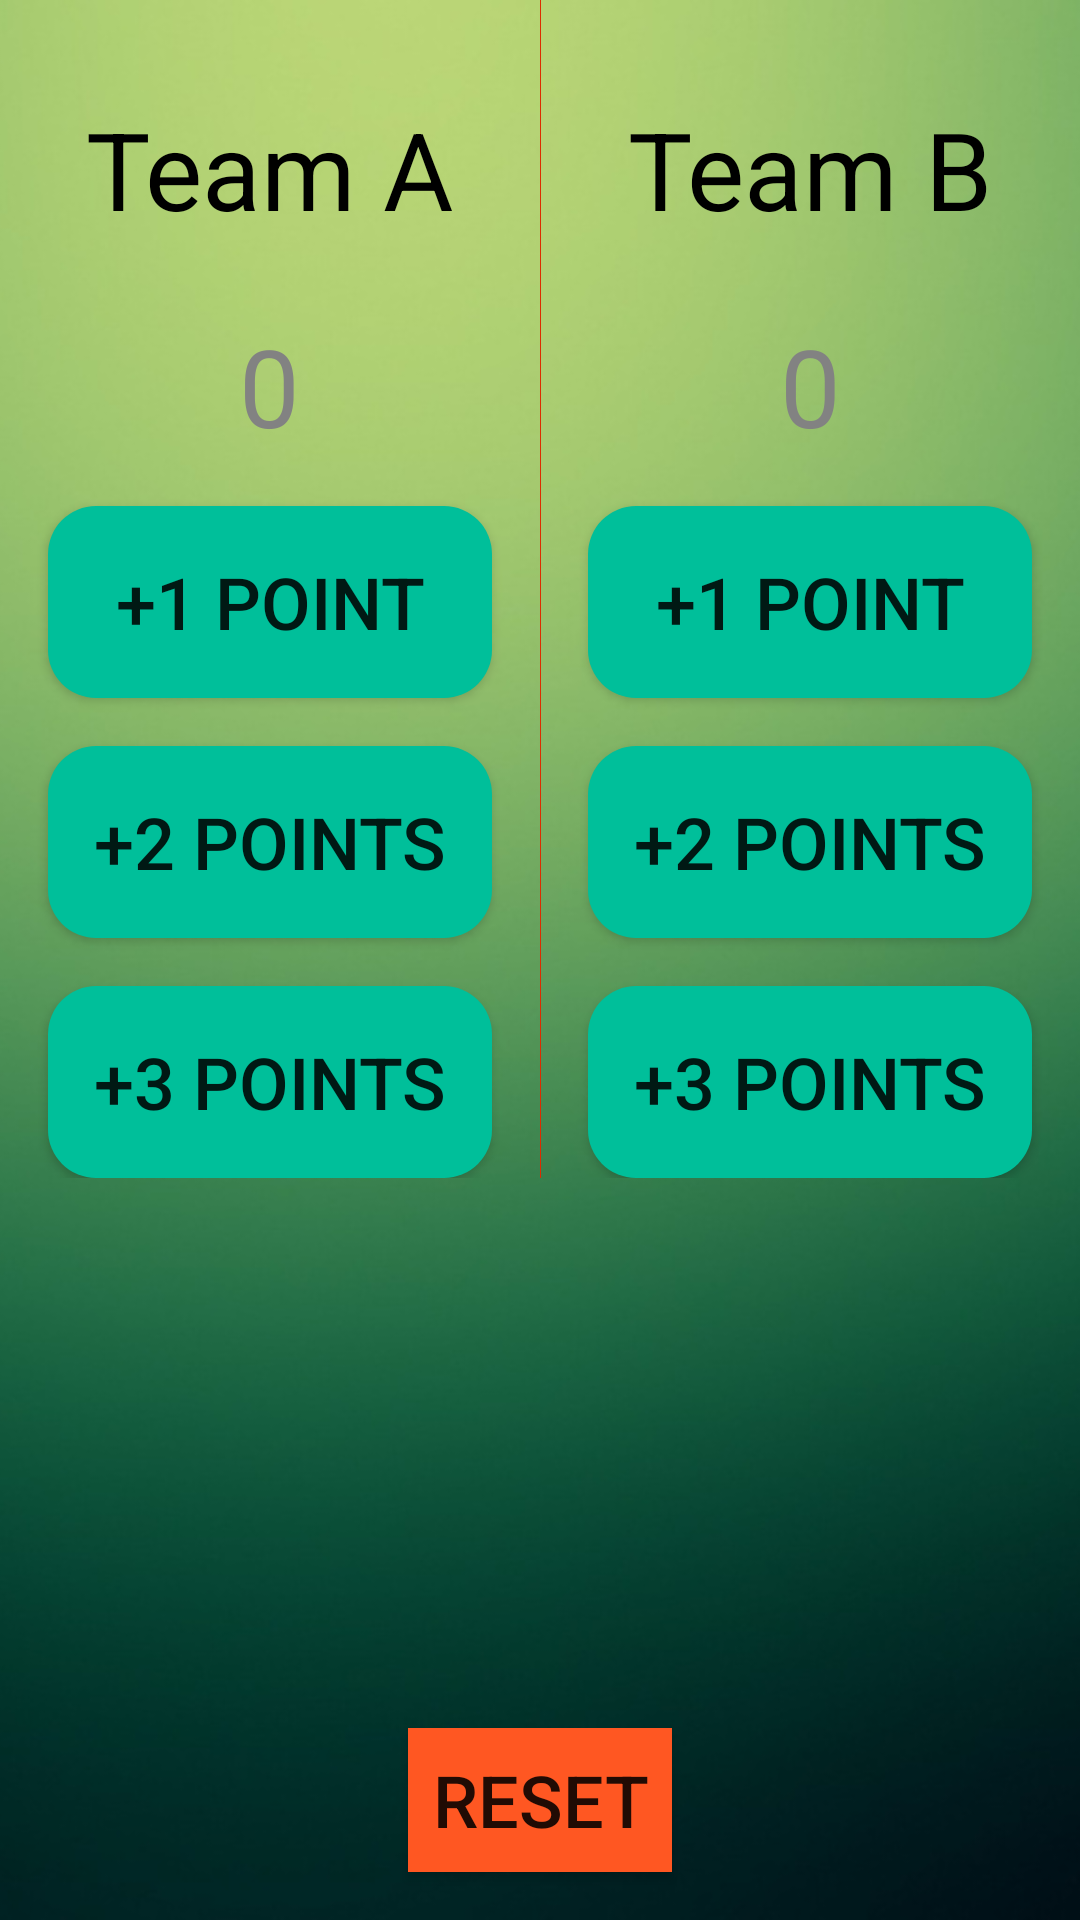

Reconstruct the res/layout file that produces this screen, plus the resources it refers to.
<!-- AndroidManifest.xml: application theme AppTheme -->
<!-- res/layout/activity_main.xml -->
<?xml version="1.0" encoding="utf-8"?>
<ScrollView xmlns:android="http://schemas.android.com/apk/res/android"
    android:layout_width="match_parent"
    android:layout_height="match_parent"
    android:fillViewport="true">

    <RelativeLayout
        android:layout_width="match_parent"
        android:layout_height="match_parent">

        <ImageView
            android:layout_width="match_parent"
            android:layout_height="match_parent"
            android:adjustViewBounds="true"
            android:src="@drawable/bg"
            android:scaleType="centerCrop"/>

        <LinearLayout
            android:layout_width="match_parent"
            android:layout_height="wrap_content"
            android:layout_alignParentStart="true"
            android:layout_alignParentTop="true"
            android:orientation="horizontal">
            
            <LinearLayout
                android:layout_width="match_parent"
                android:layout_height="wrap_content"
                android:layout_weight="0.5"
                android:orientation="vertical"
                android:weightSum="1">

                <TextView
                    style="@style/Main_Label_Style"
                    android:layout_width="wrap_content"
                    android:layout_height="wrap_content"
                    android:text="@string/TeamName1" />

                <TextView
                    android:id="@+id/ScoreA"
                    style="@style/Main_Label_vlaue"
                    android:layout_width="wrap_content"
                    android:layout_height="wrap_content"
                    android:text="@string/TeamScore1"
                    />

                <Button

                    android:id="@+id/addOnePointA"
                    style="@style/Button_Style"
                    android:text="+1 Point" />



                <Button
                    android:id="@+id/addTwoPointA"
                    style="@style/Button_Style"
                    android:text="+2 Points" />

                <Button
                    android:id="@+id/addThreePointA"
                    style="@style/Button_Style"
                    android:text="+3 Points" />


            </LinearLayout>


            <LinearLayout

                android:layout_width="1px"
                android:layout_height="match_parent"
                android:background="@color/deepOrangeA700"></LinearLayout>
            
            <LinearLayout
                android:layout_width="match_parent"
                android:layout_height="wrap_content"
                android:layout_weight="0.5"
                android:orientation="vertical">

                <TextView
                    style="@style/Main_Label_Style"
                    android:layout_width="wrap_content"
                    android:layout_height="wrap_content"
                    android:text="@string/TeamName2" />

                <TextView
                    android:id="@+id/ScoreB"
                    style="@style/Main_Label_vlaue"
                    android:layout_width="wrap_content"
                    android:layout_height="wrap_content"
                    android:text="@string/TeamScore2" />

                <Button
                    android:id="@+id/addOnePointB"
                    style="@style/Button_Style"
                    android:text="+1 Point" />

                <Button
                    android:id="@+id/addTwoPointB"
                    style="@style/Button_Style"
                    android:text="+2 Points" />

                <Button
                    android:id="@+id/addThreePointB"
                    style="@style/Button_Style"
                    android:text="+3 Points" />


            </LinearLayout>


        </LinearLayout>

        <Button
            android:id="@+id/reset"
            android:layout_width="wrap_content"
            android:layout_height="wrap_content"
            android:layout_alignParentBottom="true"
            android:layout_centerHorizontal="true"
            android:layout_centerVertical="true"
            android:layout_marginBottom="16sp"
            android:background="@color/deepOrange"
            android:onClick="resetAll"
            android:text="reset"
            android:textSize="24sp" />


    </RelativeLayout>
</ScrollView>
<!-- resources referenced by this layout -->
<resources>
  <color name="deepOrange">#FF5722</color>
  <color name="deepOrangeA700">#DD2C00</color>
  <!-- drawable bg: jpg bitmap (drawable, 87363 bytes) -->
  <string name="TeamName1">Team A</string>
  <string name="TeamName2">Team B</string>
  <string name="TeamScore1">0</string>
  <string name="TeamScore2">0</string>
  <style name="Button_Style">
          <item name="android:layout_gravity">center_horizontal</item>
          <item name="android:layout_marginTop">16dp</item>
          <item name="android:layout_width">148dp</item>
          <item name="android:layout_height">64dp</item>
          <item name="android:textSize">24sp</item>
          <item name="android:background">@drawable/roundedbutton</item>
             </style>
  <style name="Main_Label_Style">
          <item name="android:textSize">36sp</item>
          <item name="android:textColor">@color/black</item>
          <item name="android:layout_gravity">center_horizontal</item>
          <item name="android:layout_marginTop">32dp</item>
      </style>
  <style name="Main_Label_vlaue">
          <item name="android:textSize">36sp</item>
          <item name="android:textColor">@color/gray</item>
          <item name="android:layout_gravity">center_horizontal</item>
          <item name="android:layout_marginTop">24dp</item>
  
  
      </style>
  <style name="AppTheme" parent="Theme.AppCompat.Light.NoActionBar">
          
          <item name="colorPrimary">@color/lighterPesdoGreen</item>
          <item name="colorPrimaryDark">@color/darkerPesdoGreen</item>
          <item name="colorAccent">@color/colorAccent</item>
  
      </style>
  <!-- drawable roundedbutton (drawable) -->
  <?xml version="1.0" encoding="utf-8"?>
      <shape xmlns:android="http://schemas.android.com/apk/res/android"
          android:shape="rectangle">
          <solid android:color="@color/lighterPesdoGreen" />
          <corners android:bottomRightRadius="16dp"
              android:bottomLeftRadius="16dp"
              android:topRightRadius="16dp"
              android:topLeftRadius="16dp"/>
      </shape>
  <color name="black">#000000</color>
  <color name="gray">#828282</color>
  <color name="lighterPesdoGreen">#00BF9A</color>
  <color name="darkerPesdoGreen">#008975</color>
  <color name="colorAccent">#FF4081</color>
</resources>
